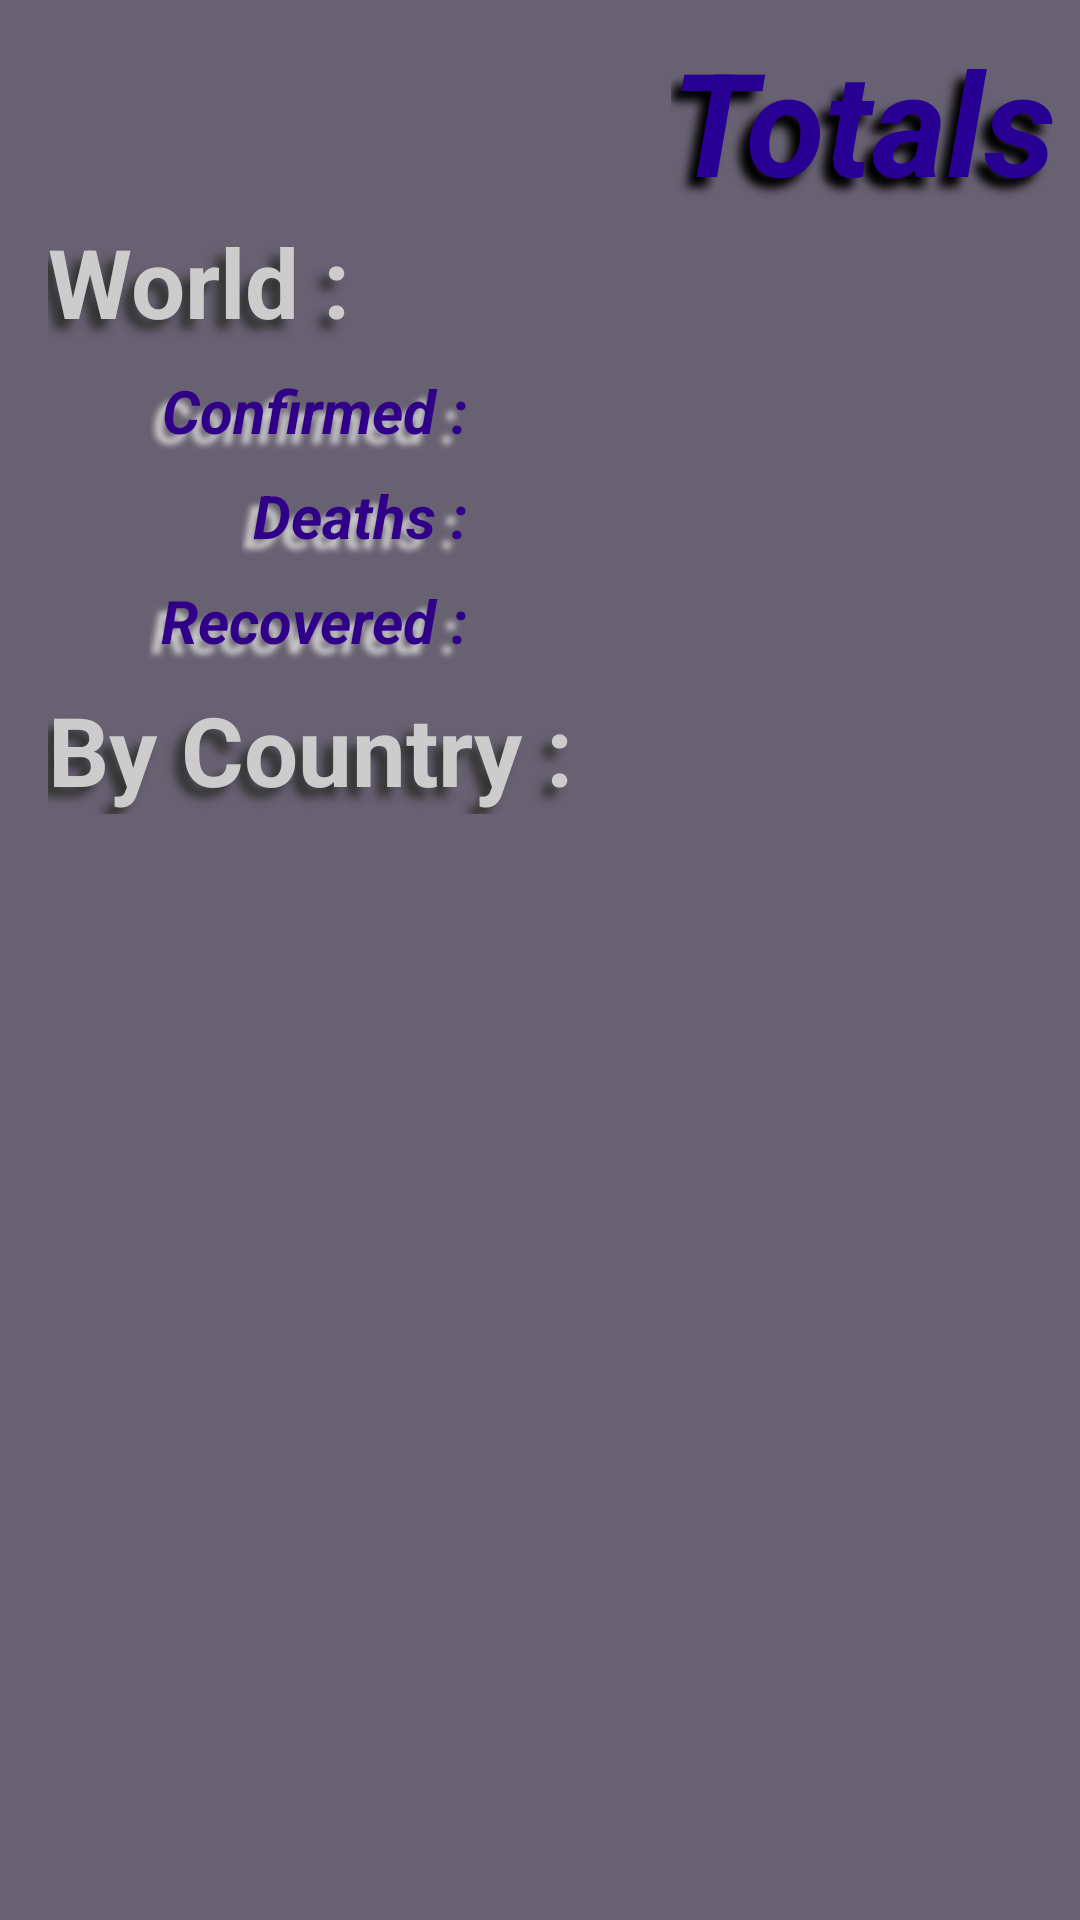

Here is an Android app screen rendered from its layout file. Give the layout XML and the strings, colors and styles it references.
<!-- AndroidManifest.xml: application theme AppTheme -->
<!-- res/layout/activity_data.xml -->
<?xml version="1.0" encoding="utf-8"?>
<androidx.constraintlayout.widget.ConstraintLayout xmlns:android="http://schemas.android.com/apk/res/android"
    xmlns:app="http://schemas.android.com/apk/res-auto"
    xmlns:tools="http://schemas.android.com/tools"
    android:layout_width="match_parent"
    android:layout_height="match_parent"
    android:background="@color/appBackground"
    tools:context=".DataActivitiy">

    <TextView
        android:id="@+id/dataTotalsTxt"
        android:layout_width="wrap_content"
        android:layout_height="wrap_content"
        android:layout_marginTop="8dp"
        android:layout_marginEnd="8dp"
        android:shadowColor="#000000"
        android:shadowDx="-10"
        android:shadowDy="10"
        android:shadowRadius="7"
        android:text="@string/totals"
        android:textAllCaps="false"
        android:textColor="@color/Titles"
        android:textSize="48sp"
        android:textStyle="bold|italic"
        app:layout_constraintEnd_toEndOf="parent"
        app:layout_constraintTop_toTopOf="parent" />

    <TextView
        android:id="@+id/dataWorldTxt"
        android:layout_width="wrap_content"
        android:layout_height="wrap_content"
        android:shadowColor="#333"
        android:shadowDx="-10"
        android:shadowDy="10"
        android:shadowRadius="7"
        android:layout_marginStart="16dp"
        android:text="@string/world"
        android:textAllCaps="false"
        android:textColor="@color/BtnColor"
        android:textSize="32sp"
        android:textStyle="bold"
        app:layout_constraintStart_toStartOf="parent"
        app:layout_constraintTop_toBottomOf="@+id/dataTotalsTxt" />

    <TextView
        android:id="@+id/dataconfirmedtxt"
        android:layout_width="wrap_content"
        android:layout_height="wrap_content"
        android:paddingStart="4dp"
        android:shadowColor="@color/BtnColor"
        android:shadowDx="-10"
        android:shadowDy="10"
        android:shadowRadius="5"
        android:layout_marginTop="8dp"
        android:layout_marginEnd="24dp"
        android:text="@string/confirmed"
        android:textColor="@color/SimpleText"
        android:textSize="20sp"
        android:textStyle="bold|italic"
        app:layout_constraintEnd_toStartOf="@+id/guideline"
        app:layout_constraintTop_toBottomOf="@+id/dataWorldTxt"
        tools:ignore="RtlSymmetry" />

    <TextView
        android:id="@+id/datadeathstxt"
        android:layout_width="wrap_content"
        android:layout_height="wrap_content"
        android:layout_marginTop="8dp"
        android:paddingStart="4dp"
        android:shadowColor="@color/BtnColor"
        android:shadowDx="-10"
        android:shadowDy="10"
        android:shadowRadius="5"
        android:text="@string/deaths"
        android:textColor="@color/SimpleText"
        android:textSize="20sp"
        android:textStyle="bold|italic"
        app:layout_constraintEnd_toEndOf="@+id/dataconfirmedtxt"
        app:layout_constraintTop_toBottomOf="@+id/dataconfirmedtxt"
        tools:ignore="RtlSymmetry" />

    <TextView
        android:id="@+id/datarecoveredtxt"
        android:layout_width="wrap_content"
        android:layout_height="wrap_content"
        android:layout_marginTop="8dp"
        android:paddingStart="4dp"
        android:shadowColor="@color/BtnColor"
        android:shadowDx="-10"
        android:shadowDy="10"
        android:shadowRadius="5"
        android:text="@string/recovered"
        android:textColor="@color/SimpleText"
        android:textSize="20sp"
        android:textStyle="bold|italic"
        app:layout_constraintEnd_toEndOf="@+id/dataconfirmedtxt"
        app:layout_constraintTop_toBottomOf="@+id/datadeathstxt"
        tools:ignore="RtlSymmetry" />

    <TextView
        android:id="@+id/dataConfirmedWorld"
        android:layout_width="wrap_content"
        android:layout_height="wrap_content"
        android:paddingStart="4dp"
        android:shadowColor="#000"
        android:shadowDx="-10"
        android:shadowDy="10"
        android:shadowRadius="3"
        android:layout_marginStart="32dp"
        android:textColor="@color/BtnColor"
        android:textSize="20sp"
        android:textStyle="bold|italic"
        app:layout_constraintStart_toStartOf="@+id/guideline"
        app:layout_constraintTop_toTopOf="@+id/dataconfirmedtxt"
        tools:text="0"
        tools:ignore="RtlSymmetry" />

    <TextView
        android:id="@+id/dataDeathsWorld"
        android:layout_width="wrap_content"
        android:layout_height="wrap_content"
        android:paddingStart="4dp"
        android:shadowColor="#000"
        android:shadowDx="-10"
        android:shadowDy="10"
        android:shadowRadius="3"
        android:textColor="@color/BtnColor"
        android:textSize="20sp"
        android:textStyle="bold|italic"
        app:layout_constraintStart_toStartOf="@+id/dataConfirmedWorld"
        app:layout_constraintTop_toTopOf="@+id/datadeathstxt"
        tools:text="0"
        tools:ignore="RtlSymmetry" />

    <TextView
        android:id="@+id/dataRecoveredWorld"
        android:layout_width="wrap_content"
        android:layout_height="wrap_content"
        android:paddingStart="4dp"
        android:shadowColor="#000"
        android:shadowDx="-10"
        android:shadowDy="10"
        android:shadowRadius="3"
        android:textColor="@color/BtnColor"
        android:textSize="20sp"
        android:textStyle="bold|italic"
        app:layout_constraintStart_toStartOf="@+id/dataDeathsWorld"
        app:layout_constraintTop_toTopOf="@+id/datarecoveredtxt"
        tools:text="0"
        tools:ignore="RtlSymmetry" />

    <TextView
        android:id="@+id/dataCountryTxt"
        android:layout_width="wrap_content"
        android:layout_height="wrap_content"
        android:layout_marginTop="8dp"
        android:shadowColor="#333"
        android:shadowDx="-10"
        android:shadowDy="10"
        android:shadowRadius="7"
        android:text="@string/country"
        android:textAllCaps="false"
        android:textColor="@color/BtnColor"
        android:textSize="32sp"
        android:textStyle="bold"
        app:layout_constraintStart_toStartOf="@+id/dataWorldTxt"
        app:layout_constraintTop_toBottomOf="@+id/datarecoveredtxt" />

    <androidx.constraintlayout.widget.Guideline
        android:id="@+id/guideline"
        android:layout_width="wrap_content"
        android:layout_height="wrap_content"
        android:orientation="vertical"
        app:layout_constraintGuide_percent="0.5" />

    <androidx.recyclerview.widget.RecyclerView
        android:layout_width="0dp"
        android:layout_height="0dp"
        android:layout_marginTop="12dp"
        android:layout_marginBottom="24dp"
        app:layout_constraintBottom_toBottomOf="parent"
        app:layout_constraintEnd_toStartOf="@+id/guideline5"
        app:layout_constraintHorizontal_bias="0.0"
        app:layout_constraintStart_toStartOf="@+id/guideline4"
        app:layout_constraintTop_toBottomOf="@+id/dataCountryTxt" />

    <androidx.constraintlayout.widget.Guideline
        android:id="@+id/guideline4"
        android:layout_width="wrap_content"
        android:layout_height="wrap_content"
        android:orientation="vertical"
        app:layout_constraintGuide_percent="0.1" />

    <androidx.constraintlayout.widget.Guideline
        android:id="@+id/guideline5"
        android:layout_width="wrap_content"
        android:layout_height="wrap_content"
        android:orientation="vertical"
        app:layout_constraintGuide_percent="0.9" />


</androidx.constraintlayout.widget.ConstraintLayout>
<!-- resources referenced by this layout -->
<resources>
  <color name="BtnColor">#CCC</color>
  <color name="SimpleText">#300088</color>
  <color name="Titles">#290094</color>
  <color name="appBackground">#676171</color>
  <string name="confirmed">Confirmed :</string>
  <string name="country">By Country :</string>
  <string name="deaths">Deaths :</string>
  <string name="recovered">Recovered :</string>
  <string name="totals">Totals</string>
  <string name="world">World :</string>
  <style name="AppTheme" parent="Theme.AppCompat.Light.NoActionBar">
          
          <item name="colorPrimary">@color/colorPrimaryDark</item>
          <item name="colorPrimaryDark">@color/colorPrimaryDark</item>
          <item name="colorAccent">@color/colorAccent</item>
      </style>
  <color name="colorPrimaryDark">#3700B3</color>
  <color name="colorAccent">#904</color>
</resources>
